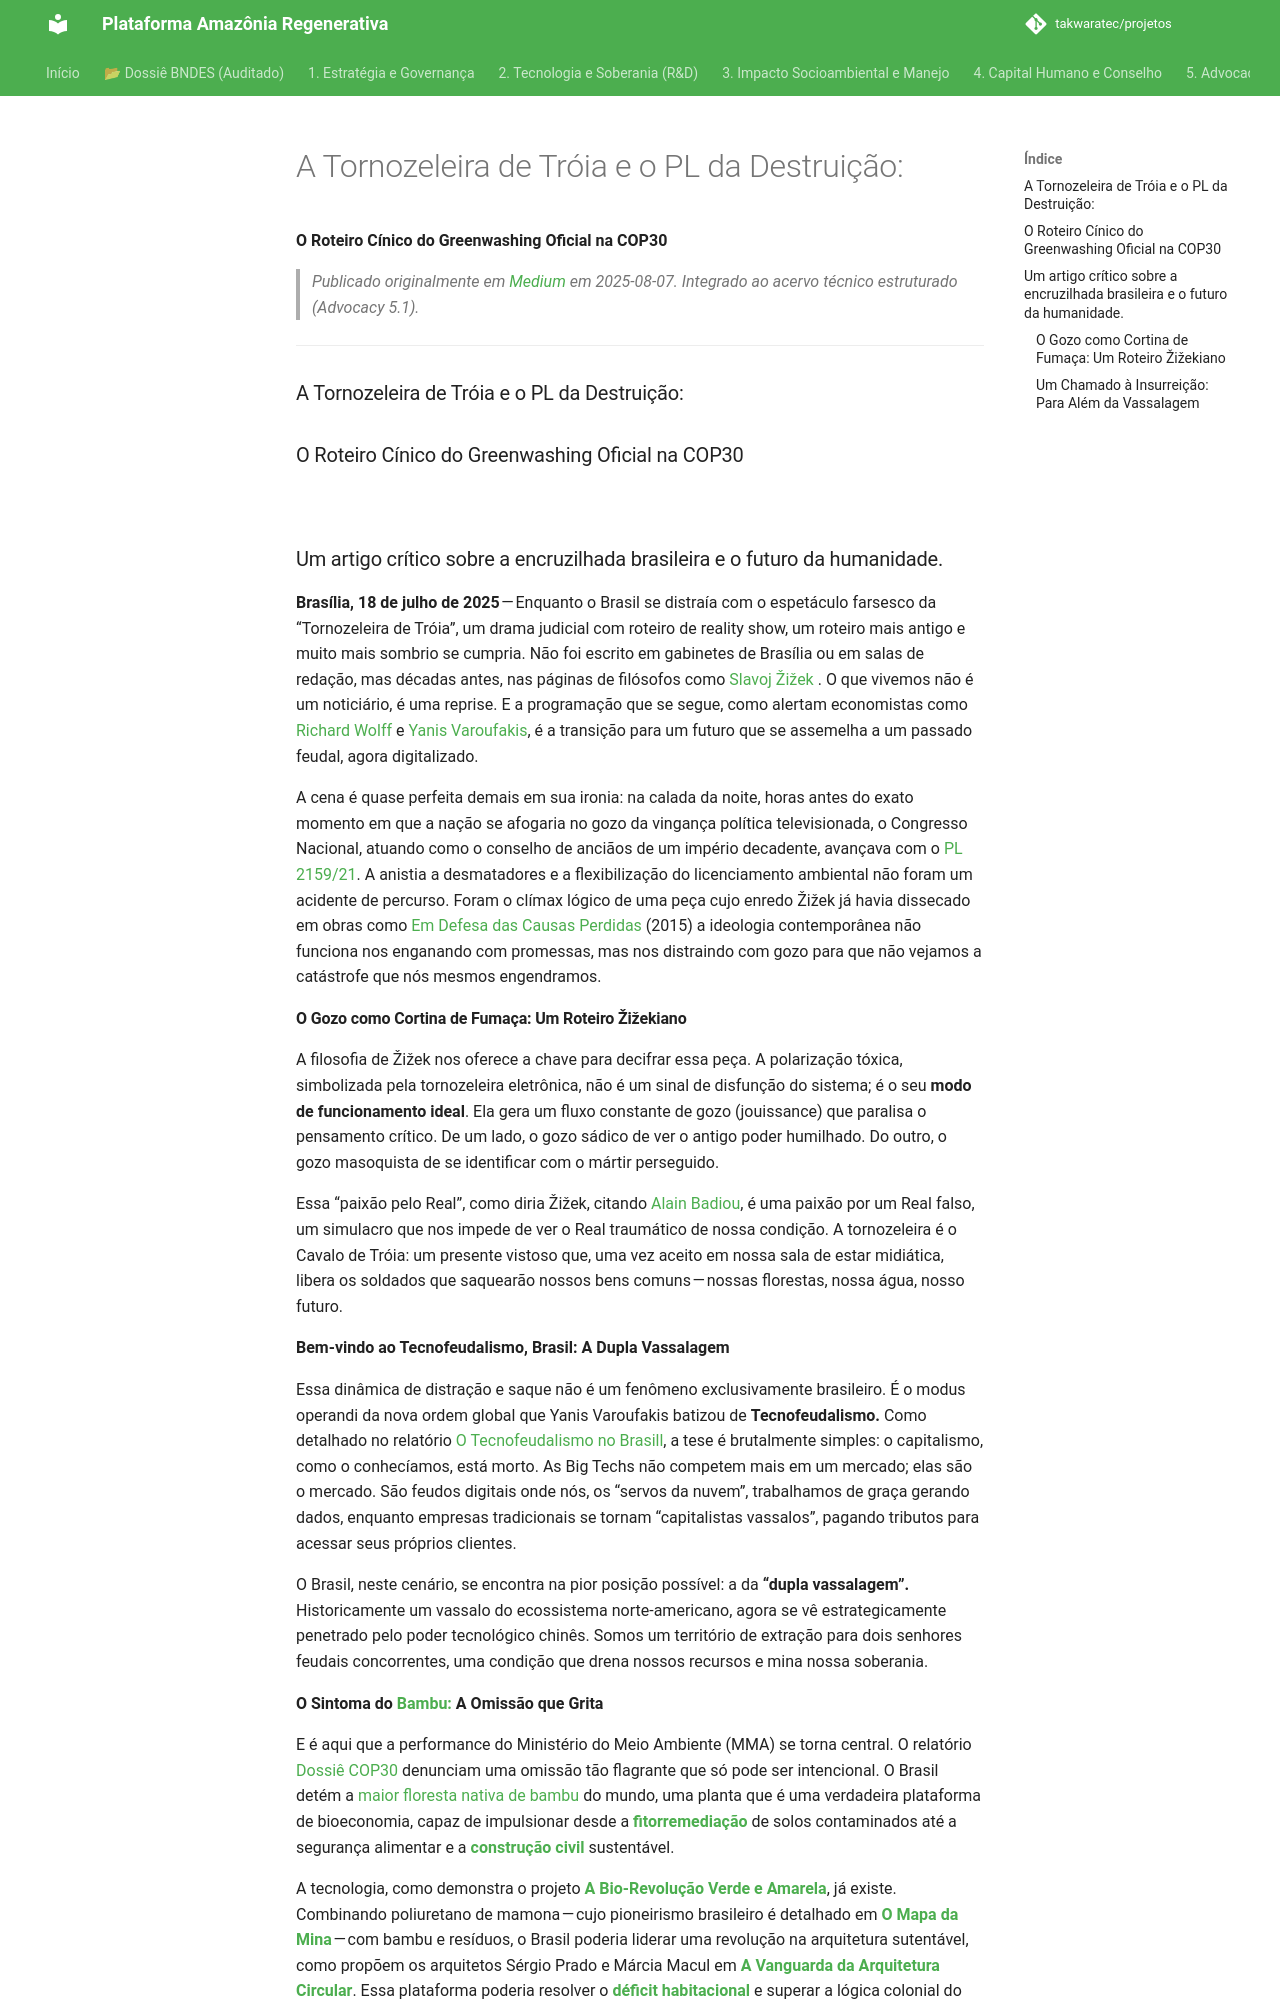

repository: takwaratec/projetos · page: 07_BLOG_MEDIUM/2025-08-07_A-Tornozeleira-de-Tr-ia-e-o-PL-da-Destrui--o--2374f1cd0f89/index.html · generator: mkdocs

---
title: "A Tornozeleira de Tróia e o PL da Destruição:"
date: 2025-08-07
author: Fabio Takwara
category: Blog
source: Medium
---

# A Tornozeleira de Tróia e o PL da Destruição:
**O Roteiro Cínico do Greenwashing Oficial na COP30**

> *Publicado originalmente em [Medium](https://medium.com/@fabiotakwara/a-tornozeleira-de-tr%C3%B3ia-e-o-pl-da-destrui%C3%A7%C3%A3o-2374f1cd0f89) em 2025-08-07. Integrado ao acervo técnico estruturado (Advocacy 5.1).*

---

### A Tornozeleira de Tróia e o PL da Destruição:

### O Roteiro Cínico do Greenwashing Oficial na COP30

![](https://cdn-images-1.medium.com/max/800/1*woAWe_dH6mgWNYZ1iwxd8g.jpeg)

### Um artigo crítico sobre a encruzilhada brasileira e o futuro da humanidade.

**Brasília, 18 de julho de 2025** — Enquanto o Brasil se distraía com o espetáculo farsesco da “Tornozeleira de Tróia”, um drama judicial com roteiro de reality show, um roteiro mais antigo e muito mais sombrio se cumpria. Não foi escrito em gabinetes de Brasília ou em salas de redação, mas décadas antes, nas páginas de filósofos como [Slavoj Žižek](https://en.wikipedia.org/wiki/Slavoj_%C5%BDi%C5%BEek) . O que vivemos não é um noticiário, é uma reprise. E a programação que se segue, como alertam economistas como [Richard Wolff](https://en.wikipedia.org/wiki/Richard_D._Wolff) e [Yanis Varoufakis](https://en.wikipedia.org/wiki/Yanis_Varoufakis), é a transição para um futuro que se assemelha a um passado feudal, agora digitalizado.

A cena é quase perfeita demais em sua ironia: na calada da noite, horas antes do exato momento em que a nação se afogaria no gozo da vingança política televisionada, o Congresso Nacional, atuando como o conselho de anciãos de um império decadente, avançava com o [PL 2159/21](https://www.camara.leg.br/noticias/1181164-camara-aprova-projeto-que-altera-regras-de-licenciamento-ambiental/). A anistia a desmatadores e a flexibilização do licenciamento ambiental não foram um acidente de percurso. Foram o clímax lógico de uma peça cujo enredo Žižek já havia dissecado em obras como [Em Defesa das Causas Perdidas](https://www.amazon.com.br/Em-defesa-das-causas-perdidas-ebook/dp/B017DWK2UU/ref=sr_1_1?__mk_pt_BR=%C3%85M%C3%85%C5%BD%C3%95%C3%91&crid=2TQUYEZDDI28P&dib=eyJ2IjoiMSJ9.v-16RwHNcQsXUzfkfudRA-Z_f6q2YPOn-Y2dvlZ26p82pc3RDl9UfH1j5Af-X9W53U2ZXNV89lyvL6kHpViTKttzImWnamA09yRZX8JDkbTW5jJbUzY19-kXcR8cDKJB6O7kDJWkk8pp-JSyi2bMVKD2WDnqLr_y7gkO97JL5XE.Bt7Ls11iqusF9HiUwOLliNflO8pSsjsRIA8wT5xVI0w&dib_tag=se&keywords=slavoj+zizek+-+Em+Defesa+das+Causas+Perdidas&qid=1754310892&s=digital-text&sprefix=slavoj+zizek+-+em+defesa+das+causas+perdidas%2Cdigital-text%2C167&sr=1-1) (2015) a ideologia contemporânea não funciona nos enganando com promessas, mas nos distraindo com gozo para que não vejamos a catástrofe que nós mesmos engendramos.
